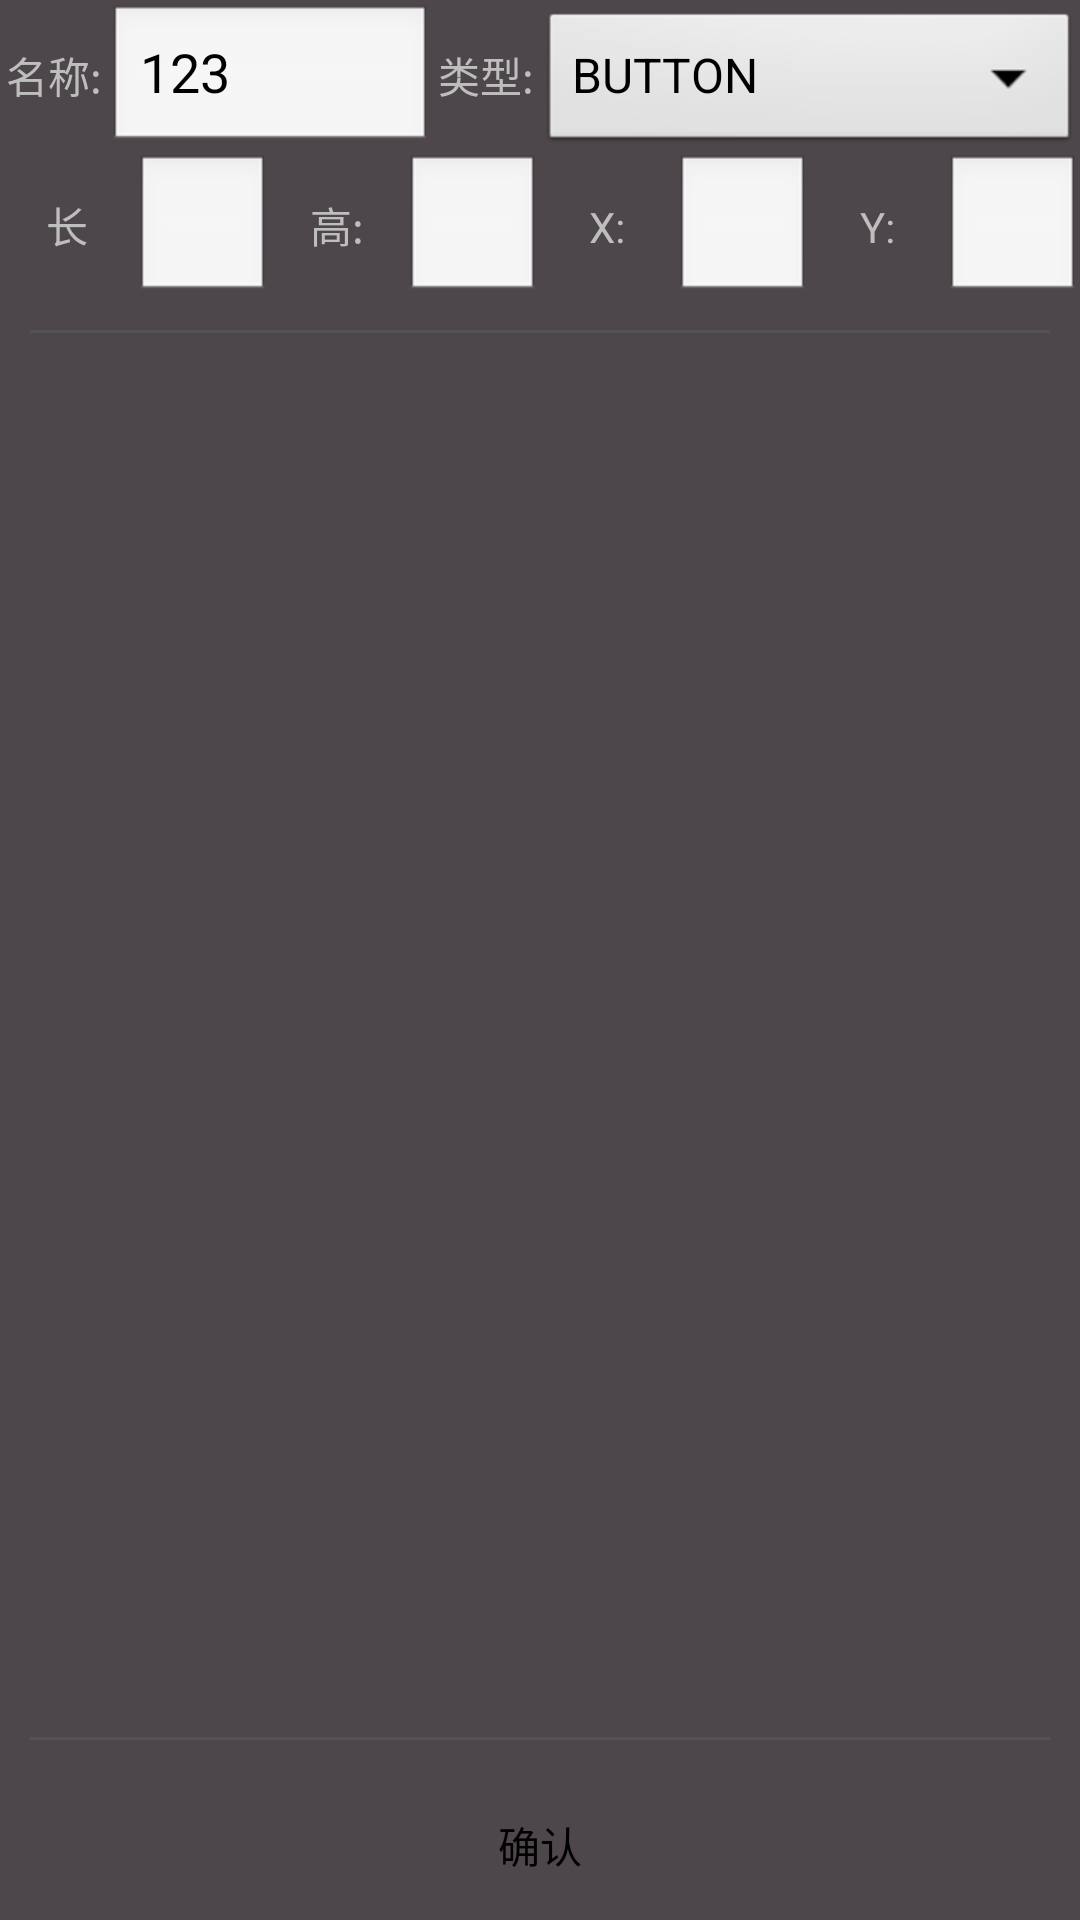

Layout XML and referenced resources for this Android screen:
<!-- AndroidManifest.xml: application theme AppTheme -->
<!-- res/layout/advance_setting_2.xml -->
<?xml version="1.0" encoding="utf-8"?>
<LinearLayout xmlns:android="http://schemas.android.com/apk/res/android"
    android:orientation="vertical"
    android:layout_width="match_parent"
    android:layout_height="match_parent">
    <LinearLayout
        android:orientation="vertical"
        android:layout_width="match_parent"
        android:layout_height="wrap_content">
        <LinearLayout
            android:orientation="horizontal"
            android:layout_width="match_parent"
            android:layout_height="wrap_content">
            <TextView
                android:layout_width="0dp"
                android:layout_height="50dp"
                android:layout_weight="1"
                android:text="名称:"
                android:gravity="center"/>
            <EditText
                android:id="@+id/element_name_edittext"
                android:layout_width="0dp"
                android:layout_height="50dp"
                android:layout_weight="3"
                android:text="123"
                android:enabled="true" />
            <TextView
                android:layout_width="0dp"
                android:layout_height="50dp"
                android:layout_weight="1"
                android:text="类型:"
                android:gravity="center"/>
            <Spinner
                android:layout_width="0dp"
                android:layout_height="50dp"
                android:layout_weight="5"
                android:entries="@array/element_type_arrays"/>
        </LinearLayout>

        <LinearLayout
            android:orientation="horizontal"
            android:layout_width="match_parent"
            android:layout_height="wrap_content">
            <TextView
                android:layout_width="0dp"
                android:layout_height="50dp"
                android:layout_weight="1"
                android:text="长"
                android:gravity="center"/>
            <EditText
                android:id="@+id/element_width_edittext"
                android:layout_width="0dp"
                android:layout_height="50dp"
                android:layout_weight="1"
                android:inputType="number"/>
            <TextView
                android:layout_width="0dp"
                android:layout_height="50dp"
                android:layout_weight="1"
                android:text="高:"
                android:gravity="center"/>
            <EditText
                android:id="@+id/element_height_edittext"
                android:layout_width="0dp"
                android:layout_height="50dp"
                android:layout_weight="1"
                android:inputType="number"/>
            <TextView
                android:layout_width="0dp"
                android:layout_height="50dp"
                android:layout_weight="1"
                android:text="X:"
                android:gravity="center"/>
            <EditText
                android:id="@+id/element_x_edittext"
                android:layout_width="0dp"
                android:layout_height="50dp"
                android:layout_weight="1"
                android:inputType="number"/>
            <TextView
                android:layout_width="0dp"
                android:layout_height="50dp"
                android:layout_weight="1"
                android:text="Y:"
                android:gravity="center"/>
            <EditText
                android:id="@+id/element_y_edittext"
                android:layout_width="0dp"
                android:layout_height="50dp"
                android:layout_weight="1"
                android:inputType="number"/>
        </LinearLayout>
    </LinearLayout>
    <View
        android:layout_width="match_parent"
        android:layout_height="1dp"
        android:background="@color/configuration_line"
        android:layout_margin="10dp"/>
    
    <LinearLayout
        android:orientation="vertical"
        android:layout_width="match_parent"
        android:layout_height="0dp"
        android:layout_weight="1">
        <LinearLayout
            android:orientation="vertical"
            android:layout_width="match_parent"
            android:layout_height="match_parent"
            android:visibility="gone">
            <include layout="@layout/element_type0_button"/>
        </LinearLayout>
        <LinearLayout
            android:id="@+id/element_card_box"
            android:orientation="vertical"
            android:layout_width="match_parent"
            android:layout_height="match_parent"
            android:visibility="visible">
        </LinearLayout>
    </LinearLayout>
    <View
        android:layout_width="match_parent"
        android:layout_height="1dp"
        android:background="@color/configuration_line"
        android:layout_margin="10dp"/>
    
    <LinearLayout
        android:orientation="horizontal"
        android:layout_width="match_parent"
        android:layout_height="wrap_content">
        <Button
            android:id="@+id/element_add_button"
            android:layout_width="match_parent"
            android:layout_height="50dp"
            android:text="确认"/>
    </LinearLayout>

</LinearLayout>
<!-- res/layout/element_type0_button.xml (included above) -->
<?xml version="1.0" encoding="utf-8"?>
<LinearLayout xmlns:android="http://schemas.android.com/apk/res/android"
    android:orientation="horizontal"
    android:layout_width="match_parent"
    android:layout_height="wrap_content"
    android:visibility="visible">
    <LinearLayout
        android:orientation="vertical"
        android:layout_width="match_parent"
        android:layout_height="wrap_content"
        android:layout_gravity="center_vertical">
        <LinearLayout
            android:orientation="horizontal"
            android:layout_width="match_parent"
            android:layout_height="wrap_content">
            <TextView
                android:layout_width="0dp"
                android:layout_height="40dp"
                android:layout_weight="1"
                android:gravity="center"
                android:text="值"/>
            <TextView
                android:id="@+id/button_card_value"
                android:layout_width="40dp"
                android:layout_height="40dp"
                android:gravity="center"
                android:tag="29"
                android:text="A"
                android:background="@drawable/enabled_square"/>
            <TextView
                android:layout_width="0dp"
                android:layout_height="40dp"
                android:layout_weight="1"
                android:gravity="center"
                android:text="形状:"/>
            <Spinner
                android:id="@+id/button_card_shape"
                android:layout_width="0dp"
                android:layout_height="40dp"
                android:layout_weight="3"
                android:entries="@array/element_shape"/>
        </LinearLayout>


    </LinearLayout>
</LinearLayout>
<!-- resources referenced by this layout -->
<resources>
  <string-array name="element_shape">
          <item>CIRCLE</item>
          <item>SQUARE</item>
      </string-array>
  <string-array name="element_type_arrays">
          <item>@string/type_button</item>
          <item>@string/type_switch</item>
          <item>@string/type_pad</item>
          <item>@string/type_keyboard_stick</item>
          <item>@string/type_gamepad_stick</item>
      </string-array>
  <color name="configuration_line">#535353</color>
  <!-- drawable enabled_square (drawable) -->
  <?xml version="1.0" encoding="utf-8"?>
  <shape xmlns:android="http://schemas.android.com/apk/res/android">
      <corners android:radius="5dp" />
      <stroke android:color="@color/advance_setting_line" android:width="3dp"/> 
  </shape>
  <style name="AppTheme" parent="AppBaseTheme">
          
          <item name="android:windowActionBar">false</item>
          <item name="android:windowNoTitle">true</item>
          <item name="android:windowBackground">@color/advance_setting_background</item>
          <item name="android:statusBarColor">@android:color/transparent</item>
          <item name="android:navigationBarColor">@android:color/transparent</item>
          
          <item name="android:windowTranslucentStatus">false</item>
          <item name="android:windowTranslucentNavigation">false</item>
          <item name="android:windowDrawsSystemBarBackgrounds">true</item>
          <item name="android:buttonStyle">@style/AppButtonStyle</item>
      </style>
  <string name="type_button">BUTTON</string>
  <string name="type_switch">SWITCH</string>
  <string name="type_pad">PAD</string>
  <string name="type_keyboard_stick">KSTICK</string>
  <string name="type_gamepad_stick">GSTICK</string>
  <style name="AppBaseTheme" parent="android:Theme">
          
          
          <item name="appAccent">@color/ui_shell_accent</item>
          <item name="appAccentSoft">@color/ui_shell_accent_soft</item>
          <item name="appAccentFocus">@color/ui_shell_accent_focus</item>
      </style>
  <color name="advance_setting_background">#4D464A</color>
  <style name="AppButtonStyle" parent="android:Widget.Button">
          <item name="android:background">@drawable/app_button_background</item>
          <item name="android:minHeight">40dp</item>
          <item name="android:paddingLeft">12dp</item>
          <item name="android:paddingRight">12dp</item>
          <item name="android:gravity">center</item>
          <item name="android:textAllCaps">false</item>
          <item name="android:stateListAnimator">@null</item>
          <item name="android:elevation">0dp</item>
      </style>
  <color name="ui_shell_accent">#FF6B9D</color>
  <color name="ui_shell_accent_soft">#1AFF6B9D</color>
  <color name="ui_shell_accent_focus">#33FF6B9D</color>
</resources>
